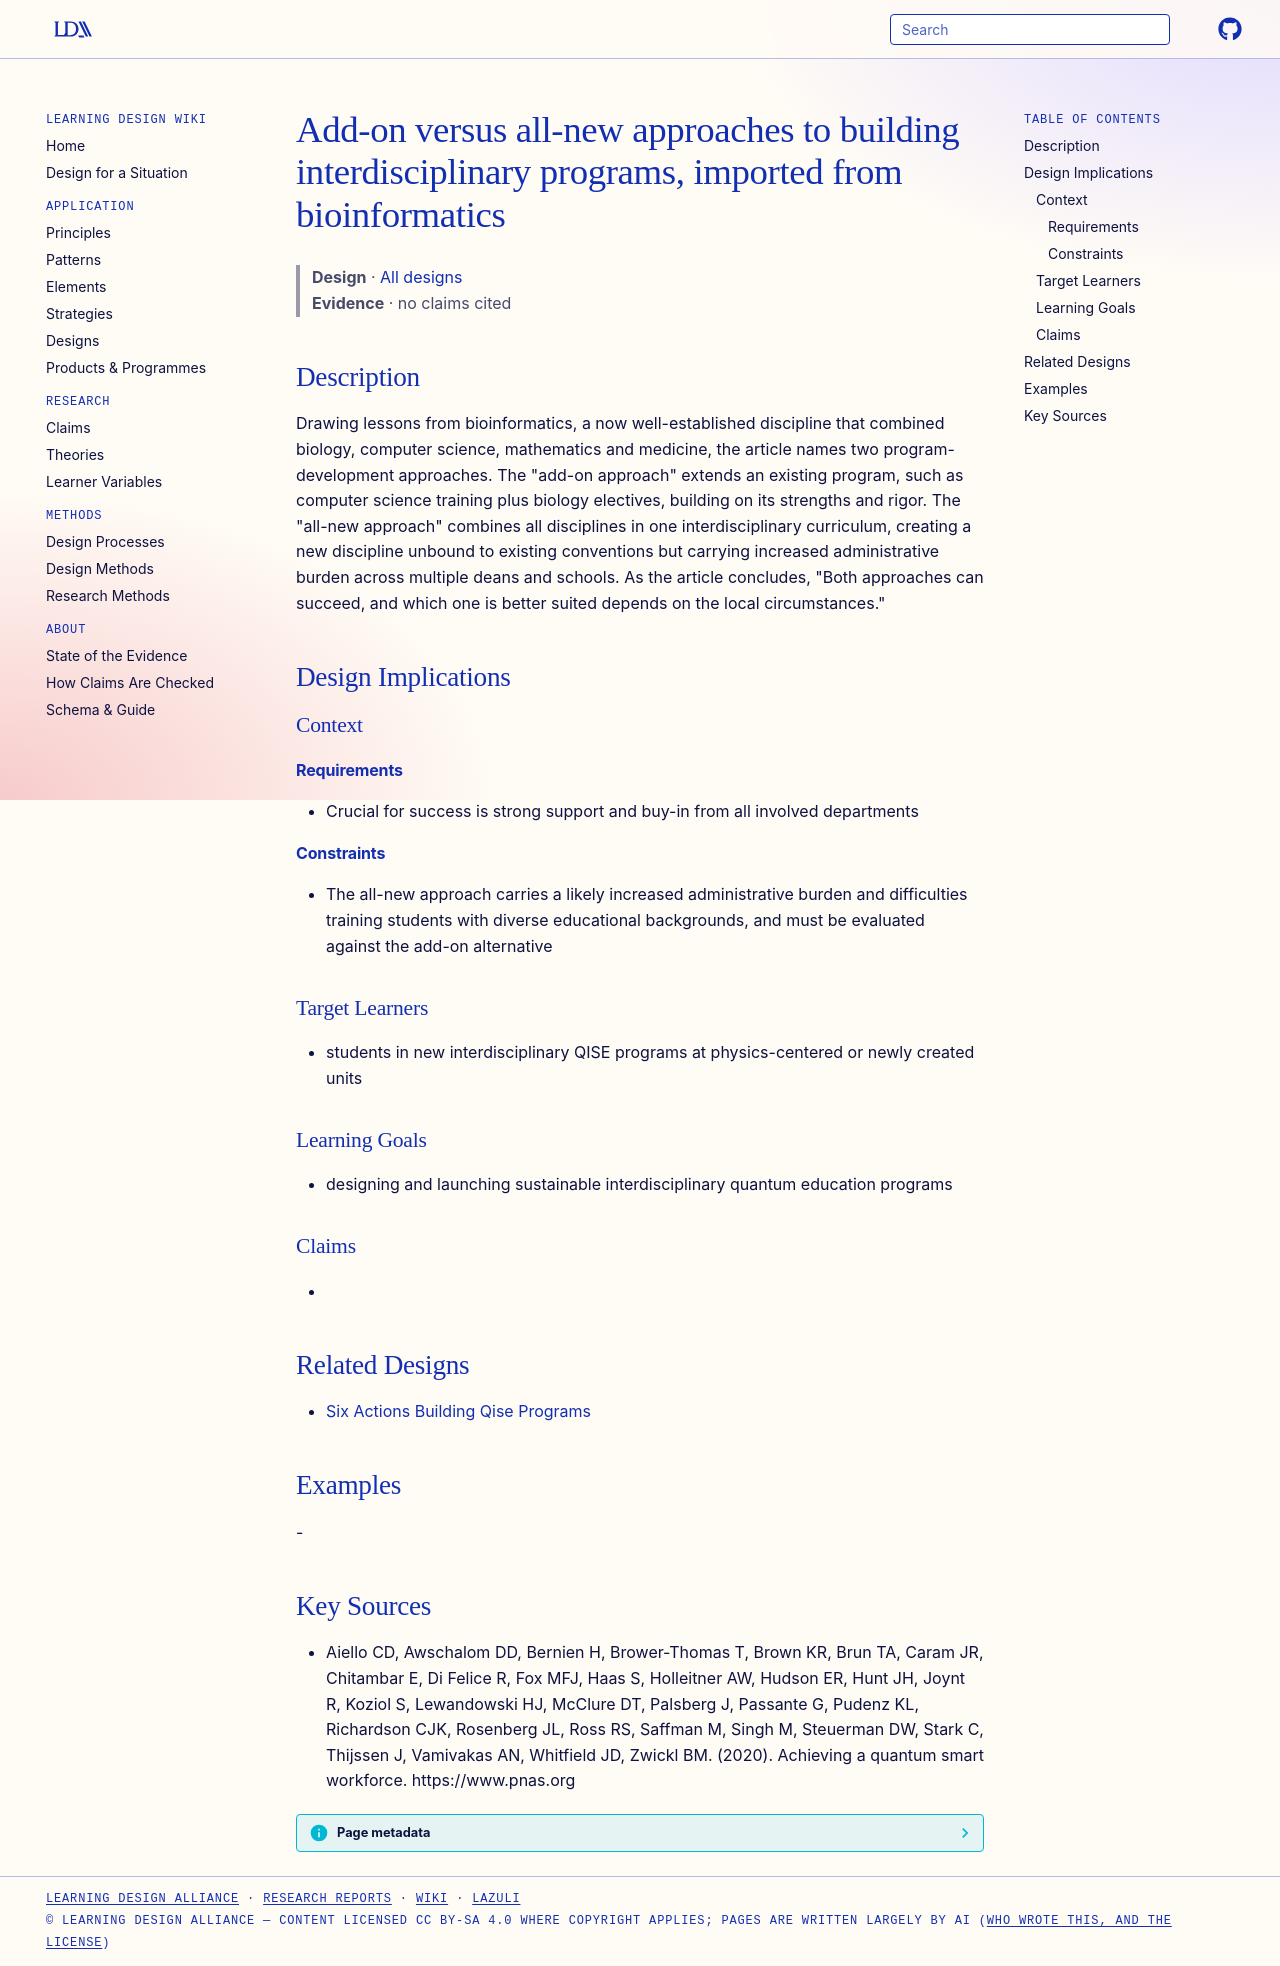

repository: Learning-Design-Alliance/learning-wiki · page: designs/add-on-versus-all-new-interdisciplinary-programs/index.html · generator: mkdocs

---
type: design
id: add-on-versus-all-new-interdisciplinary-programs
title: Add-on versus all-new approaches to building interdisciplinary programs, imported from bioinformatics
description: Drawing lessons from bioinformatics, a now well-established discipline that combined biology, computer science, mathematics and medicine, the article names two program-development approaches.
status: review
generated:
  by: "process:settle-candidates"
  at: 2026-11-19
sources:
  - id: aiello-cd-2020
    resource: "https://www.pnas.org"
    title: "Aiello CD, Awschalom DD, Bernien H, Brower-Thomas T, Brown KR, Brun TA, Caram JR, Chitambar E, Di Felice R, Fox MFJ, Haas S, Holleitner AW, Hudson ER, Hunt JH, Joynt R, Koziol S, Lewandowski HJ, McClure DT, Palsberg J, Passante G, Pudenz KL, Richardson CJK, Rosenberg JL, Ross RS, Saffman M, Singh M, Steuerman DW, Stark C, Thijssen J, Vamivakas AN, Whitfield JD, Zwickl BM. (2020). Achieving a quantum smart workforce. https://www.pnas.org"
    author: Aiello CD, Awschalom DD, Bernien H, Brower-Thomas T, Brown KR, Brun TA, Caram JR, Chitambar E, Di Felice R, Fox MFJ, Haas S, Holleitner AW, Hudson ER, Hunt JH, Joynt R, Koziol S, Lewandowski HJ, McClure DT, Palsberg J, Passante G, Pudenz KL, Richardson CJK, Rosenberg JL, Ross RS, Saffman M, Singh M, Steuerman DW, Stark C, Thijssen J, Vamivakas AN, Whitfield JD, Zwickl BM
---

# Add-on versus all-new approaches to building interdisciplinary programs, imported from bioinformatics

> **Design** · [All designs](index.md)
> **Evidence** · no claims cited

## Description
Drawing lessons from bioinformatics, a now well-established discipline that combined biology, computer science, mathematics and medicine, the article names two program-development approaches. The "add-on approach" extends an existing program, such as computer science training plus biology electives, building on its strengths and rigor. The "all-new approach" combines all disciplines in one interdisciplinary curriculum, creating a new discipline unbound to existing conventions but carrying increased administrative burden across multiple deans and schools. As the article concludes, "Both approaches can succeed, and which one is better suited depends on the local circumstances."

## Design Implications

### Context
#### Requirements
- Crucial for success is strong support and buy-in from all involved departments
#### Constraints
- The all-new approach carries a likely increased administrative burden and difficulties training students with diverse educational backgrounds, and must be evaluated against the add-on alternative

### Target Learners
- students in new interdisciplinary QISE programs at physics-centered or newly created units

### Learning Goals
- designing and launching sustainable interdisciplinary quantum education programs

### Claims
- 

## Related Designs
- [Six Actions Building Qise Programs](../strategies/six-actions-building-qise-programs.md)

## Examples
-

## Key Sources
- Aiello CD, Awschalom DD, Bernien H, Brower-Thomas T, Brown KR, Brun TA, Caram JR, Chitambar E, Di Felice R, Fox MFJ, Haas S, Holleitner AW, Hudson ER, Hunt JH, Joynt R, Koziol S, Lewandowski HJ, McClure DT, Palsberg J, Passante G, Pudenz KL, Richardson CJK, Rosenberg JL, Ross RS, Saffman M, Singh M, Steuerman DW, Stark C, Thijssen J, Vamivakas AN, Whitfield JD, Zwickl BM. (2020). Achieving a quantum smart workforce. https://www.pnas.org
